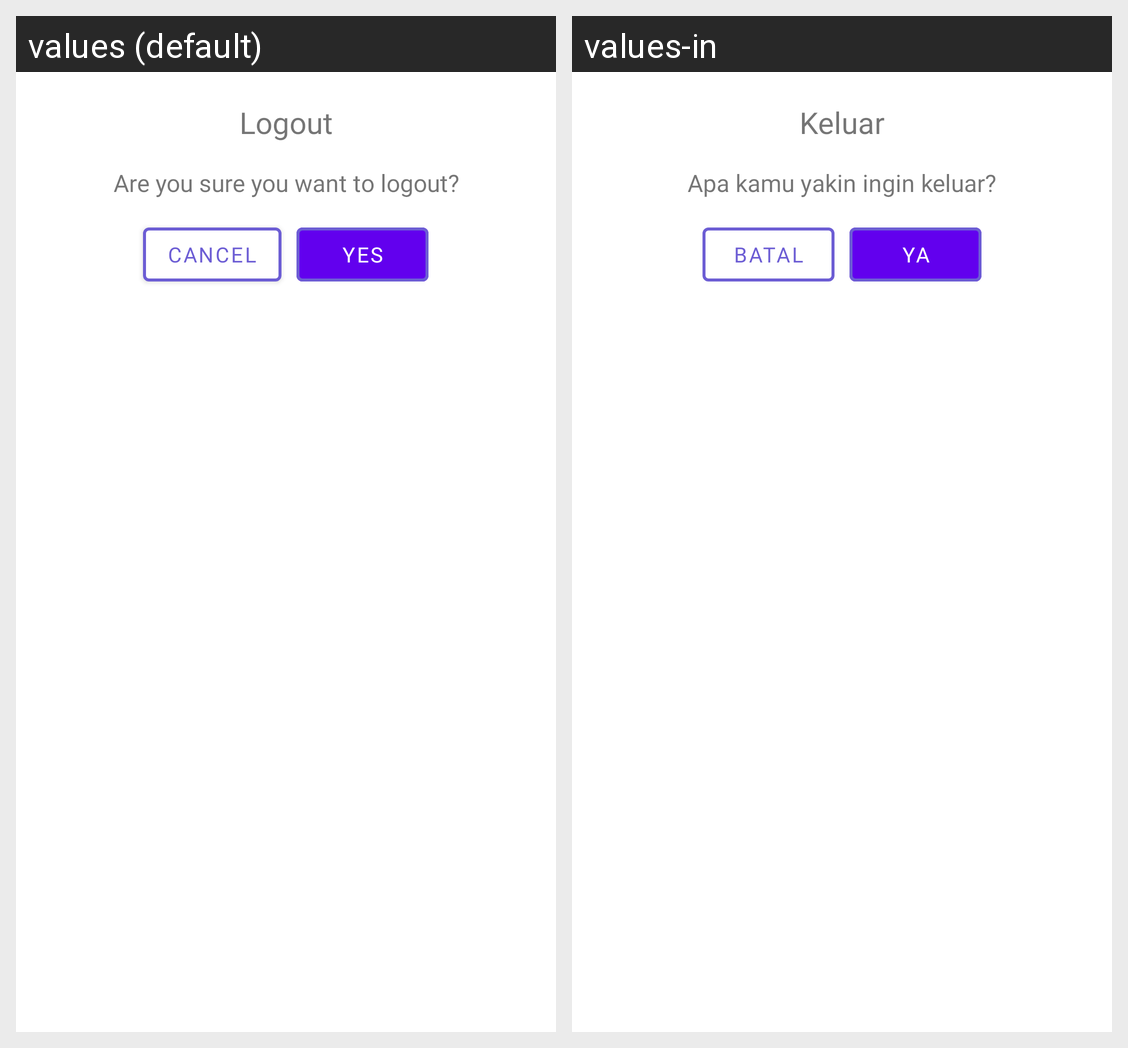

Here is an Android app screen in its default locale and in the app's own translations. Write out the translated-string differences for the strings that appear on this screen.
Android screen res/layout/pop_up_logout_dialog.xml rendered under 2 locales, left to right: values (default), values-in. Device: Nexus 5 (rendered at 1080×1920; each locale shown at half size, 540×960, under a caption strip naming it); theme Theme.Eyetify.
Strings drawn on this screen, with the default value and each locale's value (text and hints the layout hard-codes, and strings that could not be matched under every locale, appear in the picture but are not listed):

logout
  values: Logout
  values-in: Keluar

logout_confirm
  values: Are you sure you want to logout?
  values-in: Apa kamu yakin ingin keluar?

cancel
  values: Cancel
  values-in: Batal

ya
  values: Yes
  values-in: Ya
